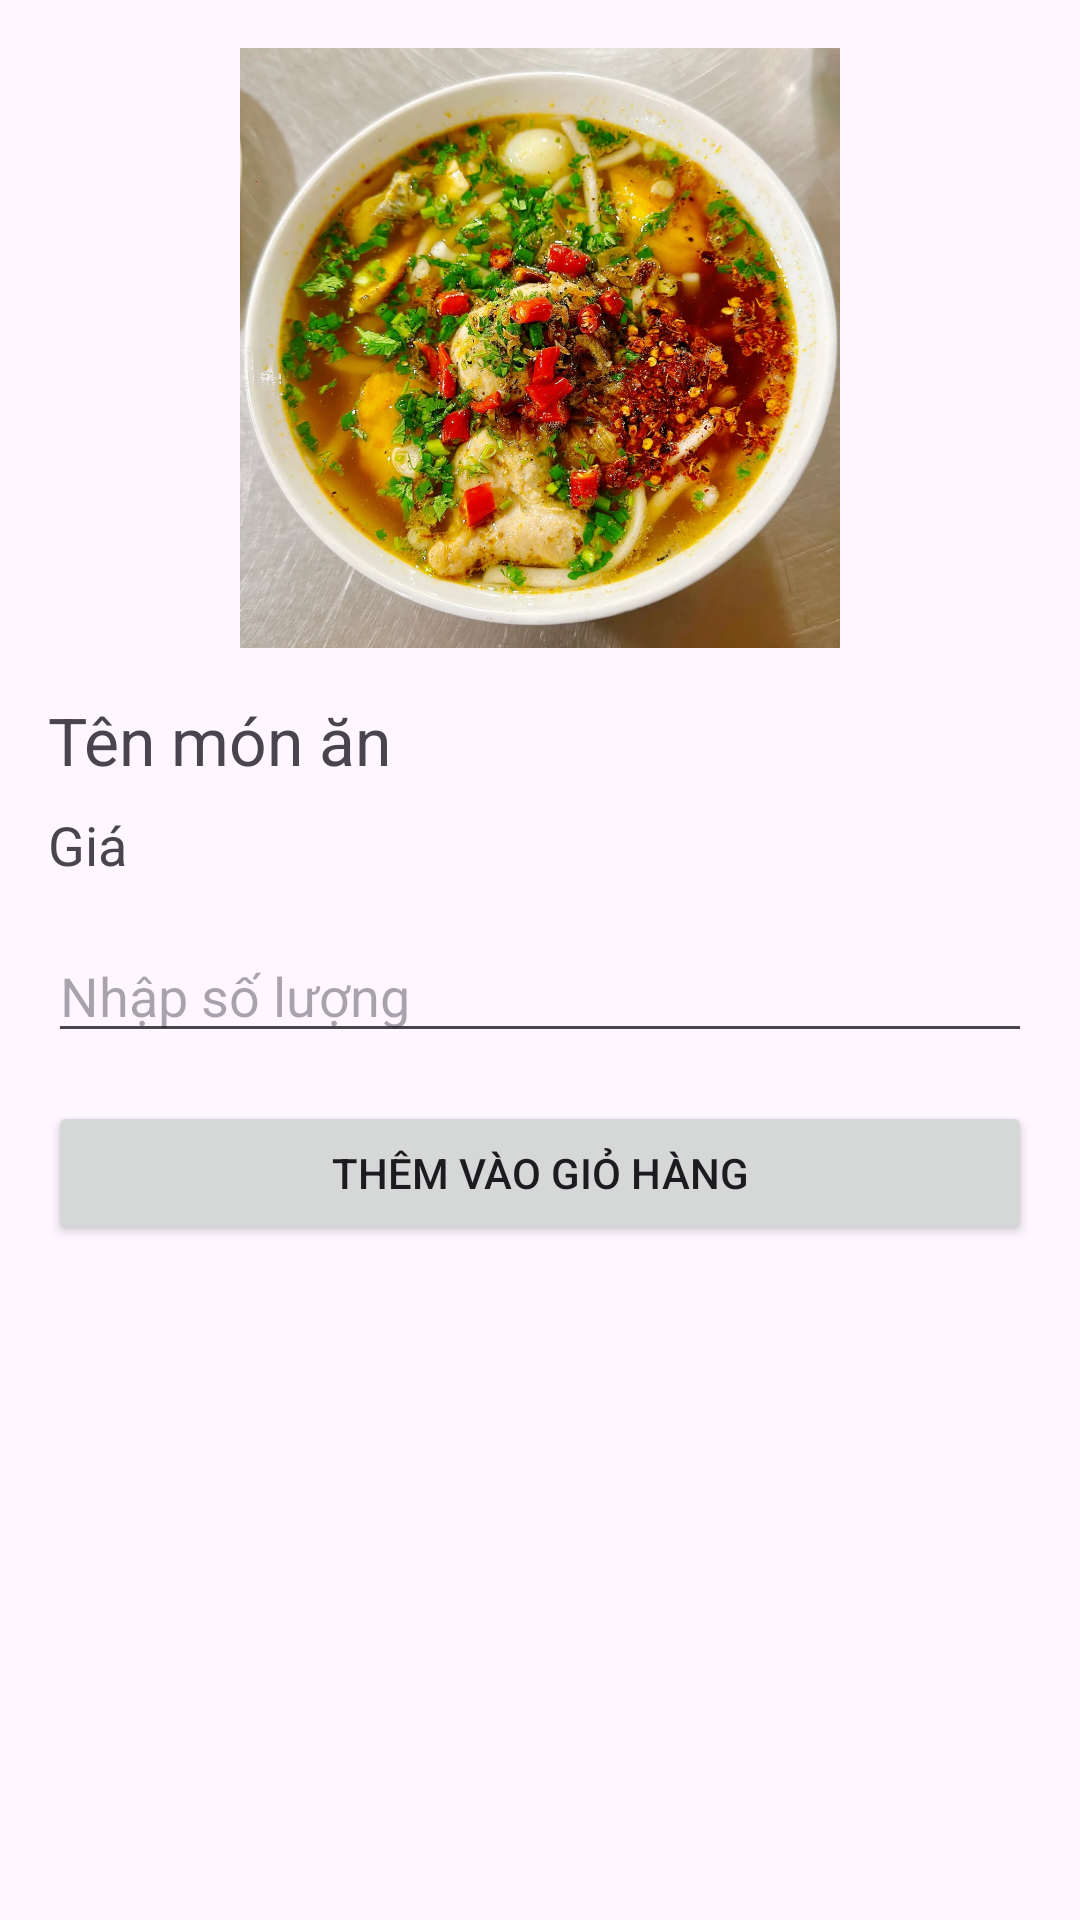

Layout XML and referenced resources for this Android screen:
<!-- AndroidManifest.xml: application theme Theme.Miu_Restaurant -->
<!-- res/layout/activity_food_detail.xml -->
<LinearLayout xmlns:android="http://schemas.android.com/apk/res/android"
    android:orientation="vertical"
    android:padding="16dp"
    android:layout_width="match_parent"
    android:layout_height="match_parent">

    <ImageView
        android:id="@+id/imgDetailFood"
        android:layout_width="200dp"
        android:layout_height="200dp"
        android:layout_gravity="center"
        android:scaleType="centerCrop"
        android:src="@drawable/banhcanh" />

    <TextView
        android:id="@+id/txtDetailName"
        android:layout_marginTop="16dp"
        android:textSize="22sp"
        android:text="Tên món ăn"
        android:layout_width="wrap_content"
        android:layout_height="wrap_content" />

    <TextView
        android:id="@+id/txtDetailPrice"
        android:layout_marginTop="8dp"
        android:textSize="18sp"
        android:text="Giá"
        android:layout_width="wrap_content"
        android:layout_height="wrap_content" />

    <EditText
        android:id="@+id/edtQuantity"
        android:layout_marginTop="16dp"
        android:hint="Nhập số lượng"
        android:inputType="number"
        android:layout_width="match_parent"
        android:layout_height="wrap_content" />

    <Button
        android:id="@+id/btnAddToCart"
        android:text="Thêm vào giỏ hàng"
        android:layout_marginTop="16dp"
        android:layout_width="match_parent"
        android:layout_height="wrap_content" />
</LinearLayout>
<!-- resources referenced by this layout -->
<resources>
  <!-- drawable banhcanh: png bitmap (drawable, 240922 bytes) -->
  <style name="Theme.Miu_Restaurant" parent="Base.Theme.Miu_Restaurant" />
  <style name="Base.Theme.Miu_Restaurant" parent="Theme.Material3.DayNight.NoActionBar">
          
          
      </style>
</resources>
